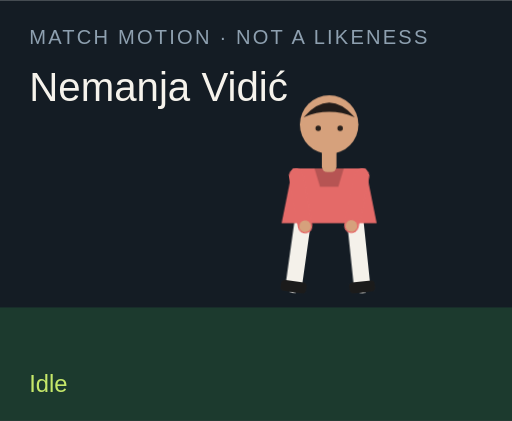
t = 0.00 s
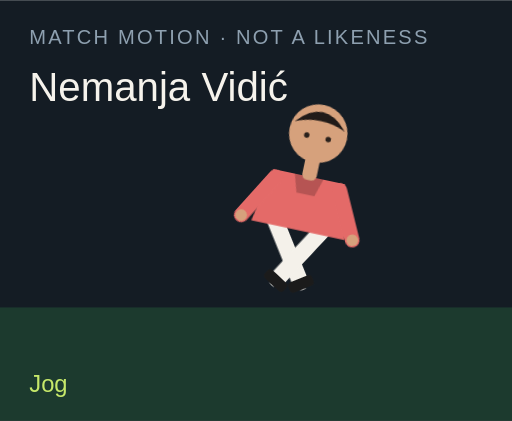
t = 1.50 s
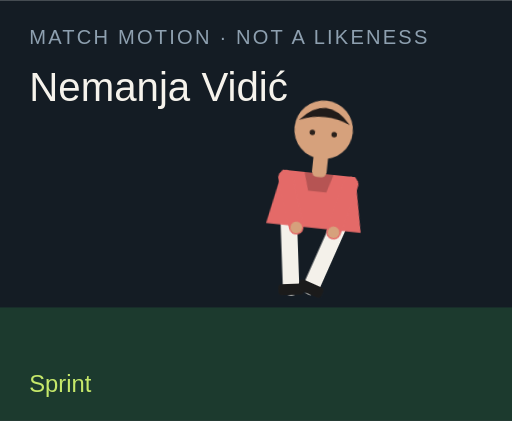
t = 3.00 s
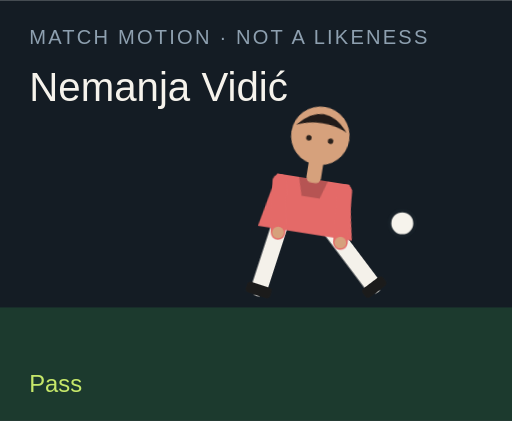
t = 4.50 s
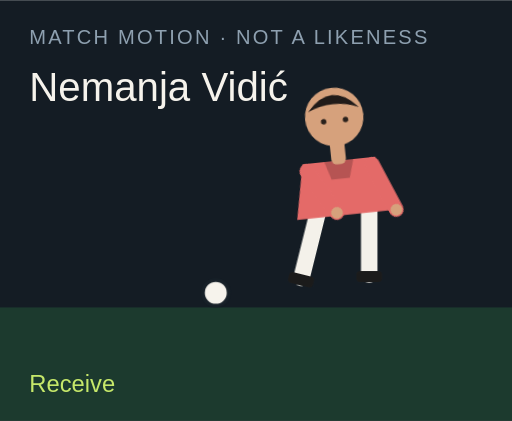
t = 6.00 s
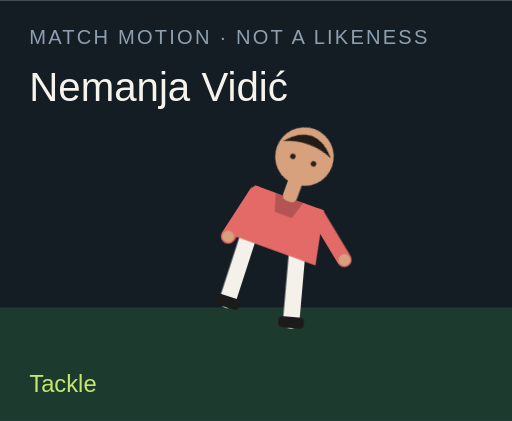
t = 7.50 s

The animated SVG that drew these frames (rendered in a browser with its animation timeline set to each time). Animation: 18 CSS @keyframes rules; one cycle of 9.00 s, repeats indefinitely.

<?xml version="1.0" encoding="UTF-8"?>
<svg xmlns="http://www.w3.org/2000/svg" viewBox="0 0 280 230" role="img">
  <style>@media (prefers-reduced-motion: reduce){animate,animateTransform{display:none}}</style>
  <rect width="280" height="230" fill="#141c24"/>
  <rect y="168" width="280" height="62" fill="#1c3a2e"/>
  <text x="16" y="24" fill="#8ea0b0" font-family="Arial,sans-serif" font-size="11" letter-spacing="1.2">MATCH MOTION · NOT A LIKENESS</text>
  <text x="16" y="55" fill="#f6f3ec" font-family="Impact,sans-serif" font-size="22">Nemanja Vidić</text>
  <circle r="7" fill="#f6f3ec" stroke="#172028" stroke-width="2" id="motion-34884" cx="150" cy="160" opacity="0">
    
    
    
  </circle>
  <g transform="translate(132 40)">
    <g id="motion-34906" transform="rotate(0 48 90)">
      
      <g id="motion-34908" transform="translate(0 0)">
        
        <g transform="translate(34 78)"><g id="motion-34910" transform="rotate(8)"><path d="M0 0 V38" stroke="#f4f1ea" stroke-width="9" stroke-linecap="round"/><rect x="-7" y="36" width="14" height="6" rx="2" fill="#1b1b1b"/></g></g>
        <g transform="translate(62 78)"><g id="motion-34912" transform="rotate(-6)"><path d="M0 0 V38" stroke="#f4f1ea" stroke-width="9" stroke-linecap="round"/><rect x="-7" y="36" width="14" height="6" rx="2" fill="#1b1b1b"/></g></g>
        <path d="M28 52 h40 l6 30 H22 Z" fill="#e46a68"/>
        <path d="M40 52 h16 l-3 10 H43 Z" fill="#000" opacity=".2"/>
        <g transform="translate(30 56)"><g id="motion-34914" transform="rotate(-10)"><path d="M0 0 V28" stroke="#e46a68" stroke-width="8" stroke-linecap="round"/><circle cx="0" cy="28" r="3.2" fill="#d6a17c"/></g></g>
        <g transform="translate(66 56)"><g id="motion-34916" transform="rotate(12)"><path d="M0 0 V28" stroke="#e46a68" stroke-width="8" stroke-linecap="round"/><circle cx="0" cy="28" r="3.2" fill="#d6a17c"/></g></g>
        <rect x="44" y="40" width="8" height="14" rx="3" fill="#d6a17c"/>
        <circle cx="48" cy="28" r="16" fill="#d6a17c"/>
        <path d="M34 24 Q48 8 62 24 Q48 18 34 24" fill="#211b19"/>
        <circle cx="42" cy="30" r="1.5" fill="#2a211c"/><circle cx="54" cy="30" r="1.5" fill="#2a211c"/>
      </g>
    </g>
  </g>
  <text x="16" y="214" fill="#c6e86a" font-family="Arial,sans-serif" font-size="13" opacity="1" id="motion-34888">Idle</text><text x="16" y="214" fill="#c6e86a" font-family="Arial,sans-serif" font-size="13" opacity="0" id="motion-34890">Jog</text><text x="16" y="214" fill="#c6e86a" font-family="Arial,sans-serif" font-size="13" opacity="0" id="motion-34892">Sprint</text><text x="16" y="214" fill="#c6e86a" font-family="Arial,sans-serif" font-size="13" opacity="0" id="motion-34894">Dribble</text><text x="16" y="214" fill="#c6e86a" font-family="Arial,sans-serif" font-size="13" opacity="0" id="motion-34896">Pass</text><text x="16" y="214" fill="#c6e86a" font-family="Arial,sans-serif" font-size="13" opacity="0" id="motion-34898">Shoot</text><text x="16" y="214" fill="#c6e86a" font-family="Arial,sans-serif" font-size="13" opacity="0" id="motion-34900">Receive</text><text x="16" y="214" fill="#c6e86a" font-family="Arial,sans-serif" font-size="13" opacity="0" id="motion-34902">Tackle</text><text x="16" y="214" fill="#c6e86a" font-family="Arial,sans-serif" font-size="13" opacity="0" id="motion-34904">Point</text>
<style>@keyframes track-34885{0%{cx:150px}11.1%{cx:156px}22.2%{cx:164px}33.300000000000004%{cx:142px}44.4%{cx:190px}55.60000000000001%{cx:250px}66.7%{cx:118px}77.8%{cx:150px}88.9%{cx:150px}100%{cx:150px}}@keyframes track-34886{0%{cy:160px}11.1%{cy:158px}22.2%{cy:154px}33.300000000000004%{cy:156px}44.4%{cy:148px}55.60000000000001%{cy:96px}66.7%{cy:160px}77.8%{cy:160px}88.9%{cy:160px}100%{cy:160px}}@keyframes track-34887{0%{opacity:0}11.1%{opacity:0}22.2%{opacity:0}33.300000000000004%{opacity:1}44.4%{opacity:1}55.60000000000001%{opacity:1}66.7%{opacity:1}77.8%{opacity:0}88.9%{opacity:0}100%{opacity:0}}@keyframes track-34889{0%{opacity:1}11.1%{opacity:0}22.2%{opacity:0}33.300000000000004%{opacity:0}44.4%{opacity:0}55.60000000000001%{opacity:0}66.7%{opacity:0}77.8%{opacity:0}88.9%{opacity:0}100%{opacity:1}}@keyframes track-34891{0%{opacity:0}11.1%{opacity:1}22.2%{opacity:0}33.300000000000004%{opacity:0}44.4%{opacity:0}55.60000000000001%{opacity:0}66.7%{opacity:0}77.8%{opacity:0}88.9%{opacity:0}100%{opacity:0}}@keyframes track-34893{0%{opacity:0}11.1%{opacity:0}22.2%{opacity:1}33.300000000000004%{opacity:0}44.4%{opacity:0}55.60000000000001%{opacity:0}66.7%{opacity:0}77.8%{opacity:0}88.9%{opacity:0}100%{opacity:0}}@keyframes track-34895{0%{opacity:0}11.1%{opacity:0}22.2%{opacity:0}33.300000000000004%{opacity:1}44.4%{opacity:0}55.60000000000001%{opacity:0}66.7%{opacity:0}77.8%{opacity:0}88.9%{opacity:0}100%{opacity:0}}@keyframes track-34897{0%{opacity:0}11.1%{opacity:0}22.2%{opacity:0}33.300000000000004%{opacity:0}44.4%{opacity:1}55.60000000000001%{opacity:0}66.7%{opacity:0}77.8%{opacity:0}88.9%{opacity:0}100%{opacity:0}}@keyframes track-34899{0%{opacity:0}11.1%{opacity:0}22.2%{opacity:0}33.300000000000004%{opacity:0}44.4%{opacity:0}55.60000000000001%{opacity:1}66.7%{opacity:0}77.8%{opacity:0}88.9%{opacity:0}100%{opacity:0}}@keyframes track-34901{0%{opacity:0}11.1%{opacity:0}22.2%{opacity:0}33.300000000000004%{opacity:0}44.4%{opacity:0}55.60000000000001%{opacity:0}66.7%{opacity:1}77.8%{opacity:0}88.9%{opacity:0}100%{opacity:0}}@keyframes track-34903{0%{opacity:0}11.1%{opacity:0}22.2%{opacity:0}33.300000000000004%{opacity:0}44.4%{opacity:0}55.60000000000001%{opacity:0}66.7%{opacity:0}77.8%{opacity:1}88.9%{opacity:0}100%{opacity:0}}@keyframes track-34905{0%{opacity:0}11.1%{opacity:0}22.2%{opacity:0}33.300000000000004%{opacity:0}44.4%{opacity:0}55.60000000000001%{opacity:0}66.7%{opacity:0}77.8%{opacity:0}88.9%{opacity:1}100%{opacity:0}}@keyframes track-34907{0%{transform:rotate(0deg)}11.1%{transform:rotate(8deg)}22.2%{transform:rotate(16deg)}33.300000000000004%{transform:rotate(6deg)}44.4%{transform:rotate(4deg)}55.60000000000001%{transform:rotate(14deg)}66.7%{transform:rotate(-6deg)}77.8%{transform:rotate(34deg)}88.9%{transform:rotate(6deg)}100%{transform:rotate(0deg)}}@keyframes track-34909{0%{transform:translate(0px,0px)}11.1%{transform:translate(0px,-3px)}22.2%{transform:translate(0px,-6px)}33.300000000000004%{transform:translate(0px,-2px)}44.4%{transform:translate(0px,2px)}55.60000000000001%{transform:translate(0px,-4px)}66.7%{transform:translate(0px,1px)}77.8%{transform:translate(0px,10px)}88.9%{transform:translate(0px,-4px)}100%{transform:translate(0px,0px)}}@keyframes track-34911{0%{transform:rotate(8deg)}11.1%{transform:rotate(-26deg)}22.2%{transform:rotate(-42deg)}33.300000000000004%{transform:rotate(-8deg)}44.4%{transform:rotate(6deg)}55.60000000000001%{transform:rotate(12deg)}66.7%{transform:rotate(20deg)}77.8%{transform:rotate(-8deg)}88.9%{transform:rotate(4deg)}100%{transform:rotate(8deg)}}@keyframes track-34913{0%{transform:rotate(-6deg)}11.1%{transform:rotate(24deg)}22.2%{transform:rotate(38deg)}33.300000000000004%{transform:rotate(18deg)}44.4%{transform:rotate(-38deg)}55.60000000000001%{transform:rotate(-54deg)}66.7%{transform:rotate(6deg)}77.8%{transform:rotate(-22deg)}88.9%{transform:rotate(-8deg)}100%{transform:rotate(-6deg)}}@keyframes track-34915{0%{transform:rotate(-10deg)}11.1%{transform:rotate(24deg)}22.2%{transform:rotate(36deg)}33.300000000000004%{transform:rotate(-18deg)}44.4%{transform:rotate(10deg)}55.60000000000001%{transform:rotate(-24deg)}66.7%{transform:rotate(-30deg)}77.8%{transform:rotate(12deg)}88.9%{transform:rotate(14deg)}100%{transform:rotate(-10deg)}}@keyframes track-34917{0%{transform:rotate(12deg)}11.1%{transform:rotate(-20deg)}22.2%{transform:rotate(-32deg)}33.300000000000004%{transform:rotate(14deg)}44.4%{transform:rotate(-26deg)}55.60000000000001%{transform:rotate(18deg)}66.7%{transform:rotate(-22deg)}77.8%{transform:rotate(-6deg)}88.9%{transform:rotate(-96deg)}100%{transform:rotate(12deg)}}@media(prefers-reduced-motion:no-preference){#motion-34884{animation:track-34885 9s linear infinite both,track-34886 9s linear infinite both,track-34887 9s steps(1,end) infinite both}#motion-34888{animation:track-34889 9s steps(1,end) infinite both}#motion-34890{animation:track-34891 9s steps(1,end) infinite both}#motion-34892{animation:track-34893 9s steps(1,end) infinite both}#motion-34894{animation:track-34895 9s steps(1,end) infinite both}#motion-34896{animation:track-34897 9s steps(1,end) infinite both}#motion-34898{animation:track-34899 9s steps(1,end) infinite both}#motion-34900{animation:track-34901 9s steps(1,end) infinite both}#motion-34902{animation:track-34903 9s steps(1,end) infinite both}#motion-34904{animation:track-34905 9s steps(1,end) infinite both}#motion-34906{animation:track-34907 9s linear infinite both}#motion-34908{animation:track-34909 9s linear infinite both}#motion-34910{animation:track-34911 9s linear infinite both}#motion-34912{animation:track-34913 9s linear infinite both}#motion-34914{animation:track-34915 9s linear infinite both}#motion-34916{animation:track-34917 9s linear infinite both}}</style></svg>
